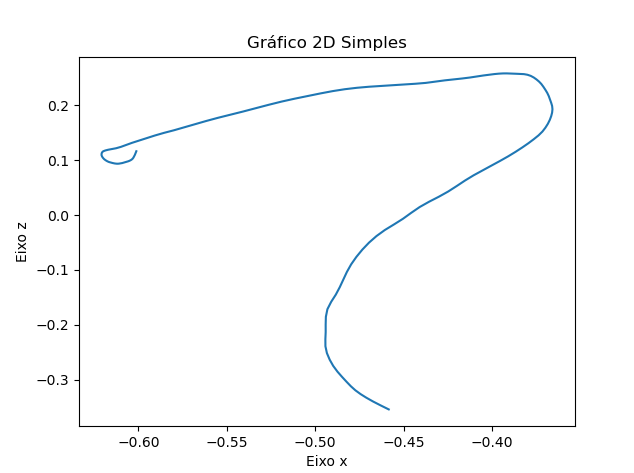

Values plotted in this chart, from the file beside it:
X, Y, Z
-0.4585, 0.191, -0.3535
-0.4629, 0.191, -0.3465
-0.4674, 0.191, -0.3391
-0.4712, 0.191, -0.3322
-0.4744, 0.191, -0.3257
-0.4773, 0.191, -0.3188
-0.4799, 0.191, -0.3114
-0.4823, 0.191, -0.3035
-0.4848, 0.191, -0.2947
-0.4874, 0.191, -0.285
-0.4899, 0.191, -0.2745
-0.4918, 0.191, -0.2632
-0.4934, 0.191, -0.2511
-0.4943, 0.191, -0.2387
-0.4943, 0.191, -0.226
-0.4941, 0.191, -0.2128
-0.4941, 0.191, -0.1991
-0.494, 0.191, -0.1851
-0.4931, 0.191, -0.1713
-0.491, 0.191, -0.1579
-0.4884, 0.191, -0.1447
-0.4862, 0.191, -0.1312
-0.4842, 0.191, -0.1175
-0.4821, 0.191, -0.1035
-0.4797, 0.191, -0.08969
-0.4768, 0.191, -0.07618
-0.4734, 0.191, -0.063
-0.4696, 0.191, -0.0503
-0.4654, 0.191, -0.03832
-0.4607, 0.191, -0.02729
-0.4555, 0.191, -0.01717
-0.4505, 0.191, -0.006913
-0.4458, 0.191, 0.003972
-0.4409, 0.191, 0.01456
-0.4356, 0.191, 0.02417
-0.4301, 0.191, 0.03327
-0.4249, 0.191, 0.04269
-0.42, 0.191, 0.05269
-0.4153, 0.191, 0.06275
-0.4105, 0.191, 0.07223
-0.4054, 0.191, 0.08112
-0.4004, 0.191, 0.08978
-0.3955, 0.191, 0.09836
-0.3909, 0.191, 0.1068
-0.3867, 0.191, 0.1151
-0.3829, 0.191, 0.123
-0.3795, 0.191, 0.1305
-0.3765, 0.191, 0.1379
-0.3738, 0.191, 0.1449
-0.3715, 0.191, 0.1518
-0.3699, 0.191, 0.1589
-0.3685, 0.191, 0.1659
-0.3674, 0.191, 0.173
-0.3666, 0.191, 0.1798
-0.3661, 0.191, 0.1863
-0.3659, 0.191, 0.1924
-0.3661, 0.191, 0.1983
-0.3666, 0.191, 0.204
-0.3672, 0.191, 0.21
-0.368, 0.191, 0.2162
... 89 more rows
